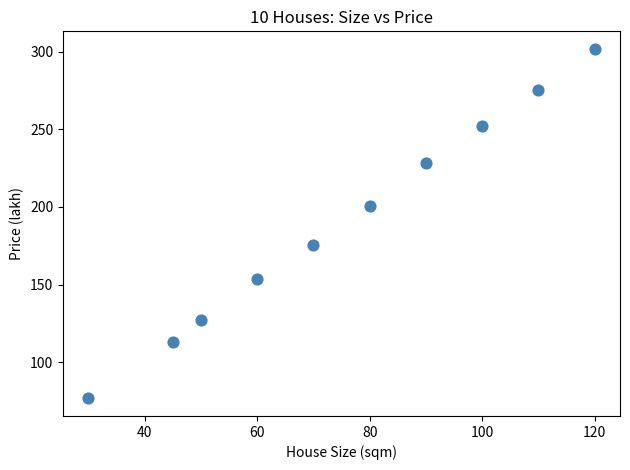

Python code for this plot:
import numpy as np
import pandas as pd
import matplotlib.pyplot as plt

np.random.seed(42)

true_slope = 2.5
true_intercept = 1.0
noise_std = 1.5

house_size = np.array([30, 45, 50, 60, 70, 80, 90, 100, 110, 120], dtype=float)
price = true_intercept + true_slope * house_size + np.random.normal(0, noise_std, size=len(house_size))
price = np.round(price, 1)

df = pd.DataFrame({"size_sqm": house_size, "price_lakh": price})
df.to_csv("house_data.csv", index=False)

plt.scatter(house_size, price, color="steelblue", s=60)
plt.xlabel("House Size (sqm)")
plt.ylabel("Price (lakh)")
plt.title("10 Houses: Size vs Price")
plt.tight_layout()
plt.show()

print(df.to_string(index=False))
